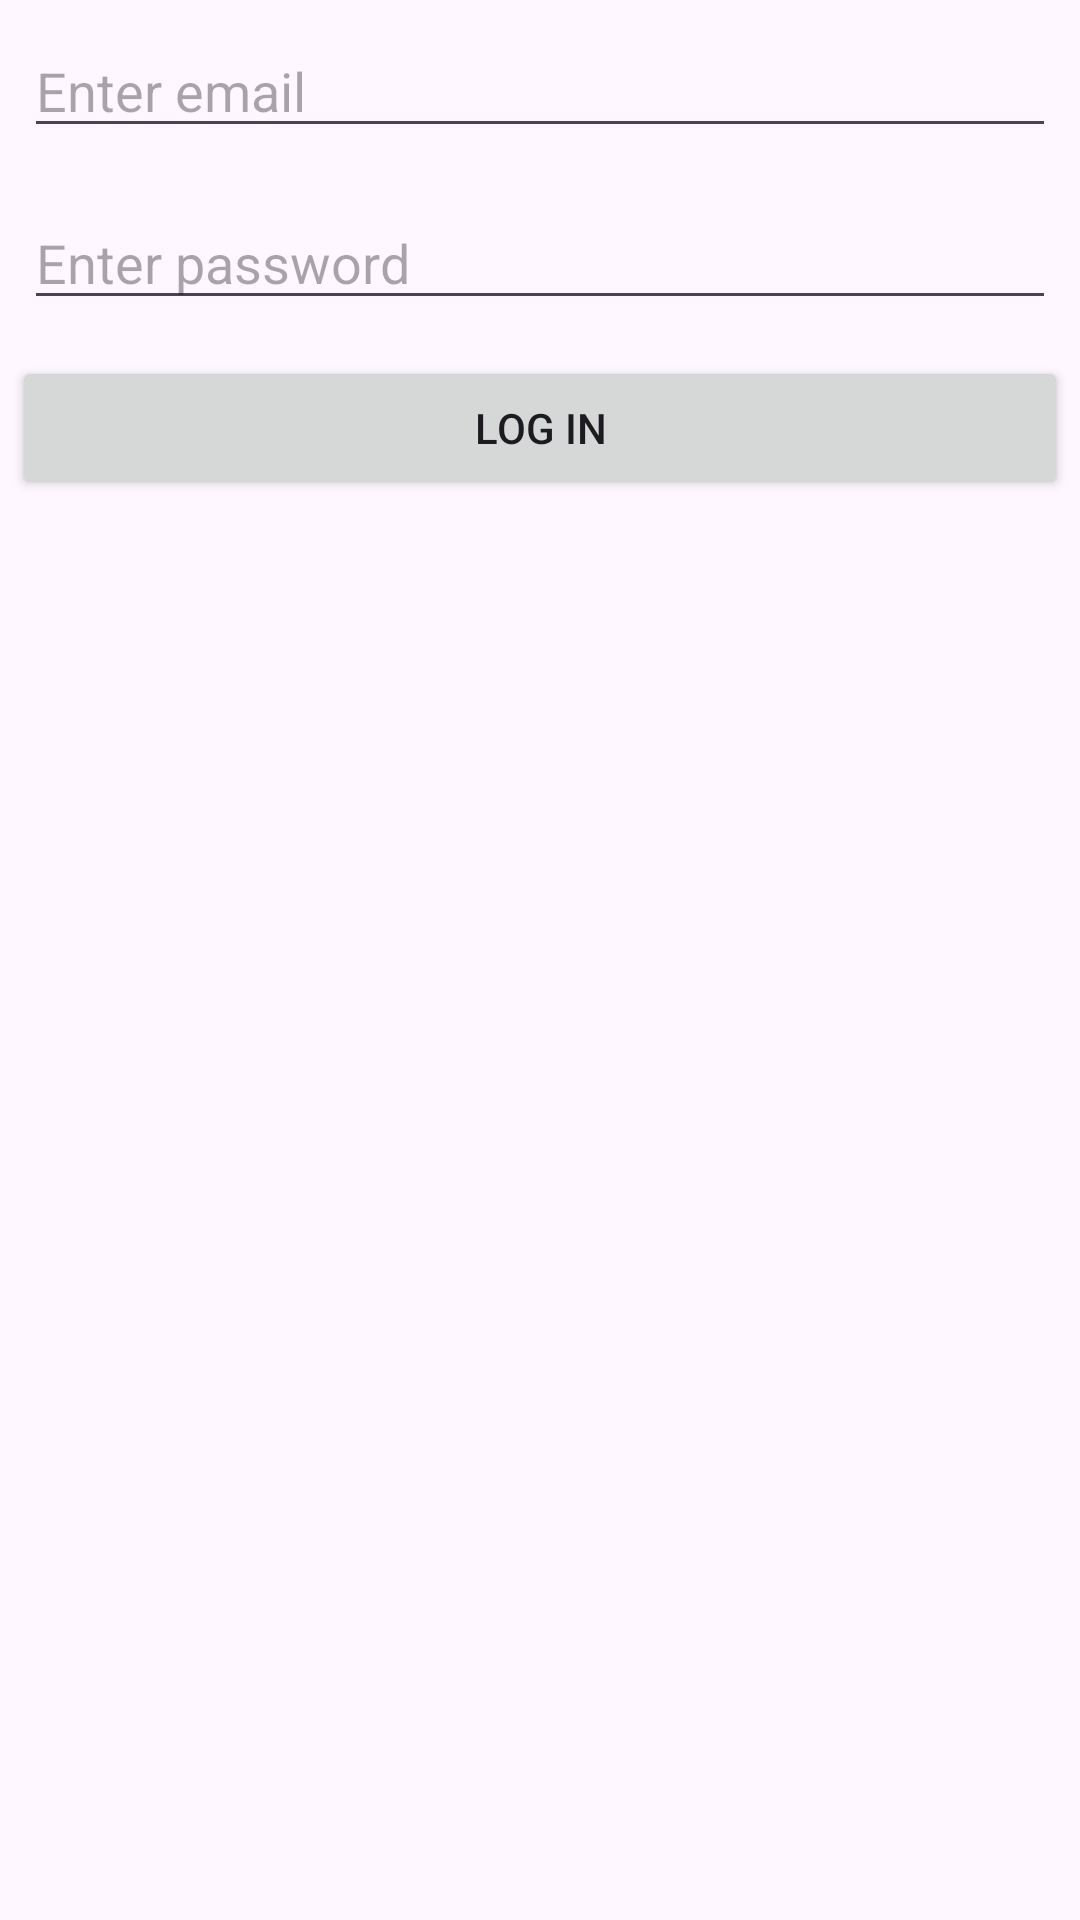

Write the Android layout XML for this screen, with the resource values it uses.
<!-- AndroidManifest.xml: application theme Theme.OPHEEEEEEEELIA -->
<!-- res/layout/login_dialog.xml -->
<?xml version="1.0" encoding="utf-8"?>
<LinearLayout xmlns:android="http://schemas.android.com/apk/res/android"
    android:layout_width="match_parent"
    android:layout_height="match_parent"
    android:orientation="vertical">

    <EditText
        android:layout_width="match_parent"
        android:layout_height="wrap_content"
        android:layout_margin="8dp"
        android:hint="Enter email"
        android:id="@+id/emailEdit" />

    <EditText
        android:layout_width="match_parent"
        android:layout_height="wrap_content"
        android:layout_margin="8dp"
        android:hint="Enter password"
        android:id="@+id/passwordEdit"
        android:inputType="textPassword" />

    <Button
        android:layout_width="match_parent"
        android:layout_height="wrap_content"
        android:layout_margin="4dp"
        android:text="Log in"
        android:id="@+id/login" />

</LinearLayout>
<!-- resources referenced by this layout -->
<resources>
  <style name="Theme.OPHEEEEEEEELIA" parent="Base.Theme.OPHEEEEEEEELIA" />
  <style name="Base.Theme.OPHEEEEEEEELIA" parent="Theme.Material3.DayNight.NoActionBar">
          
          
      </style>
</resources>
